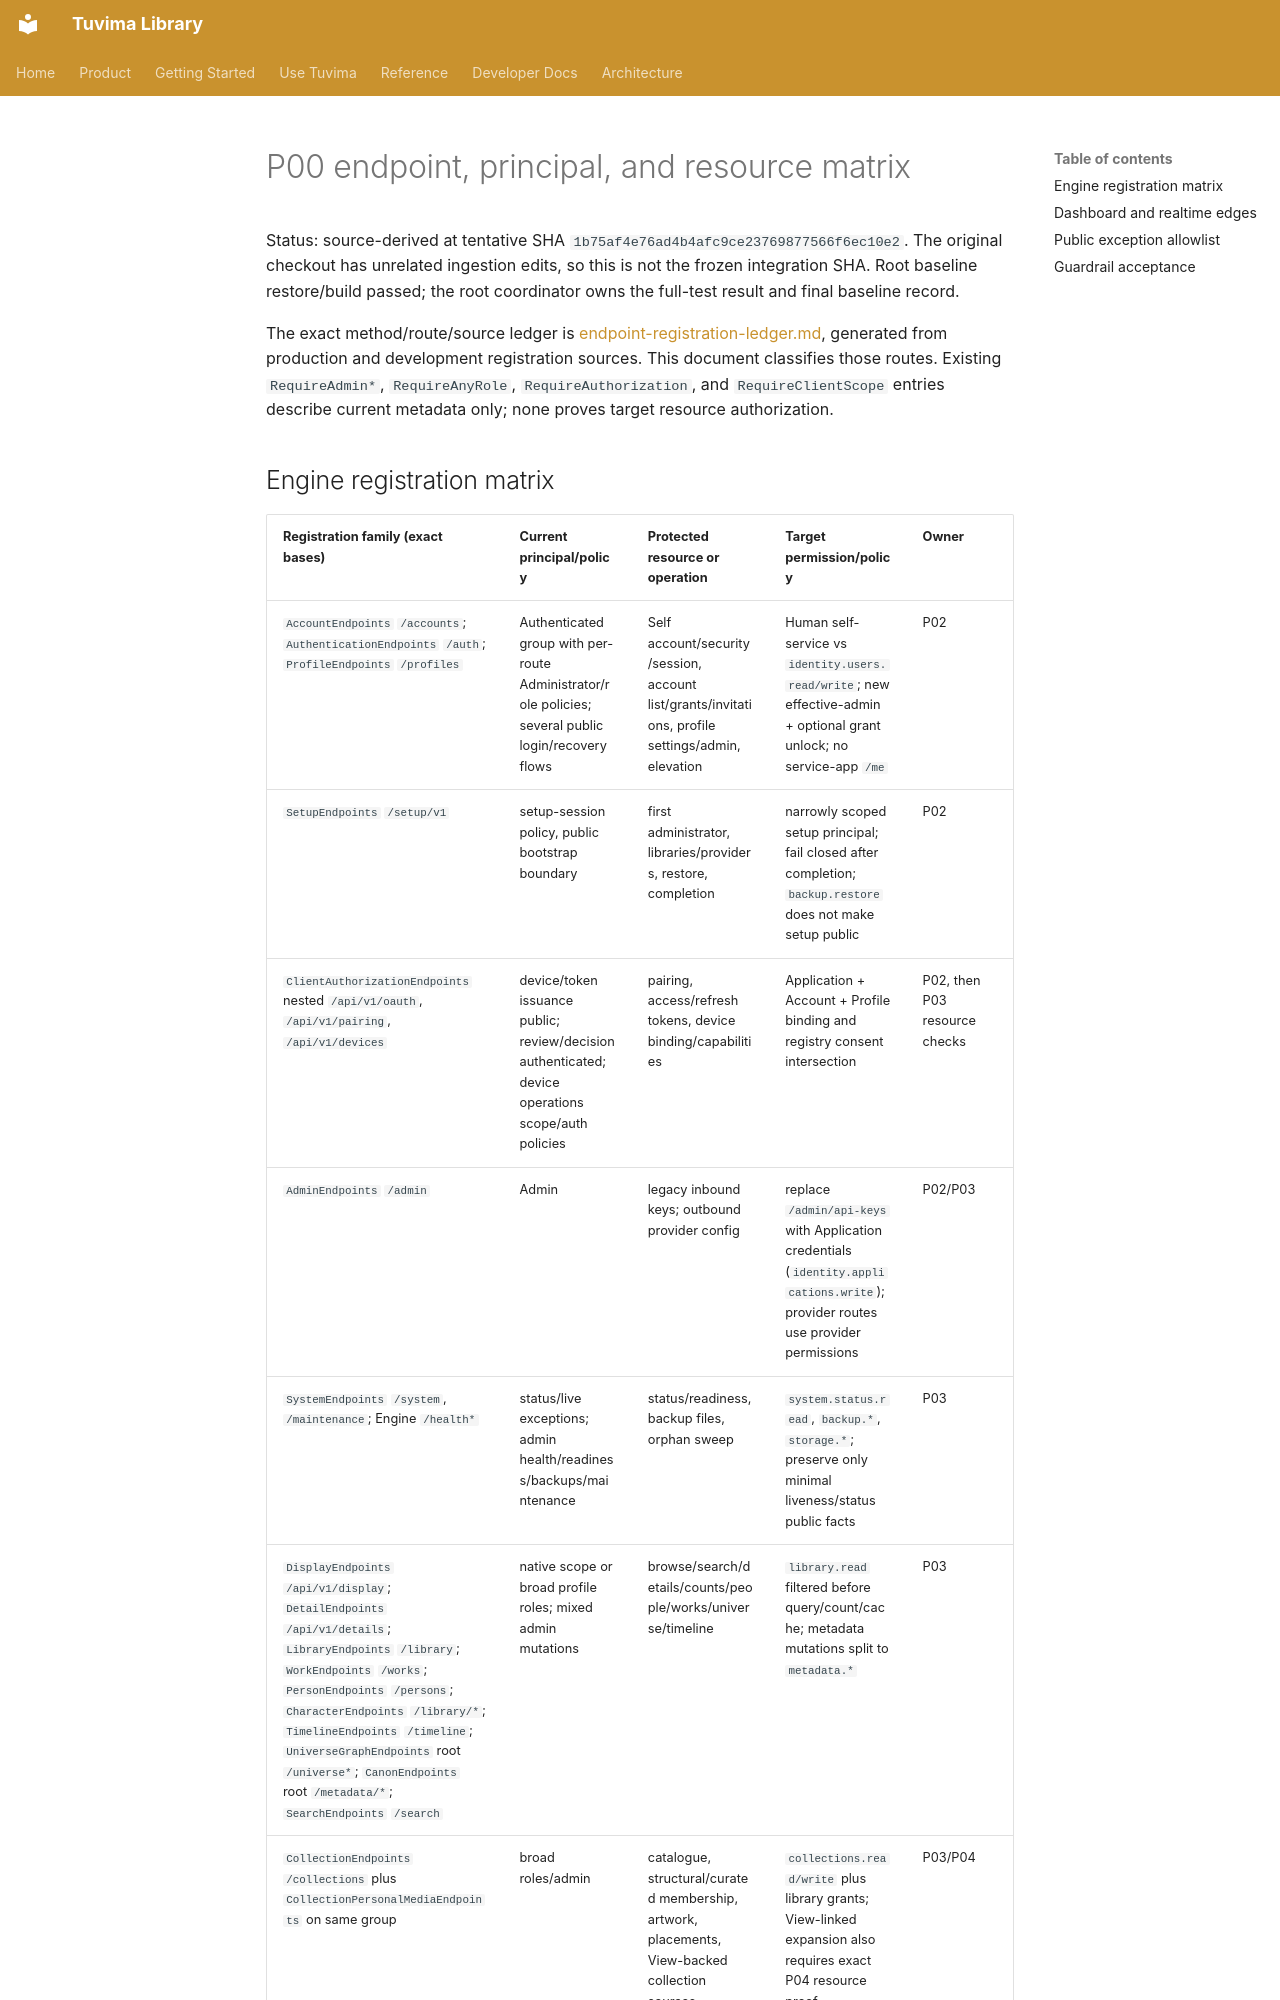

repository: Tuvima/tuvima_library · page: plans/access-architecture-2026-09-08/execution/endpoint-matrix/index.html · generator: mkdocs

# P00 endpoint, principal, and resource matrix

Status: source-derived at tentative SHA `1b75af4e76ad4b4afc9ce23769877566f6ec10e2`. The original checkout has unrelated ingestion edits, so this is not the frozen integration SHA. Root baseline restore/build passed; the root coordinator owns the full-test result and final baseline record.

The exact method/route/source ledger is [endpoint-registration-ledger.md](endpoint-registration-ledger.md), generated from production and development registration sources. This document classifies those routes. Existing `RequireAdmin*`, `RequireAnyRole`, `RequireAuthorization`, and `RequireClientScope` entries describe current metadata only; none proves target resource authorization.
